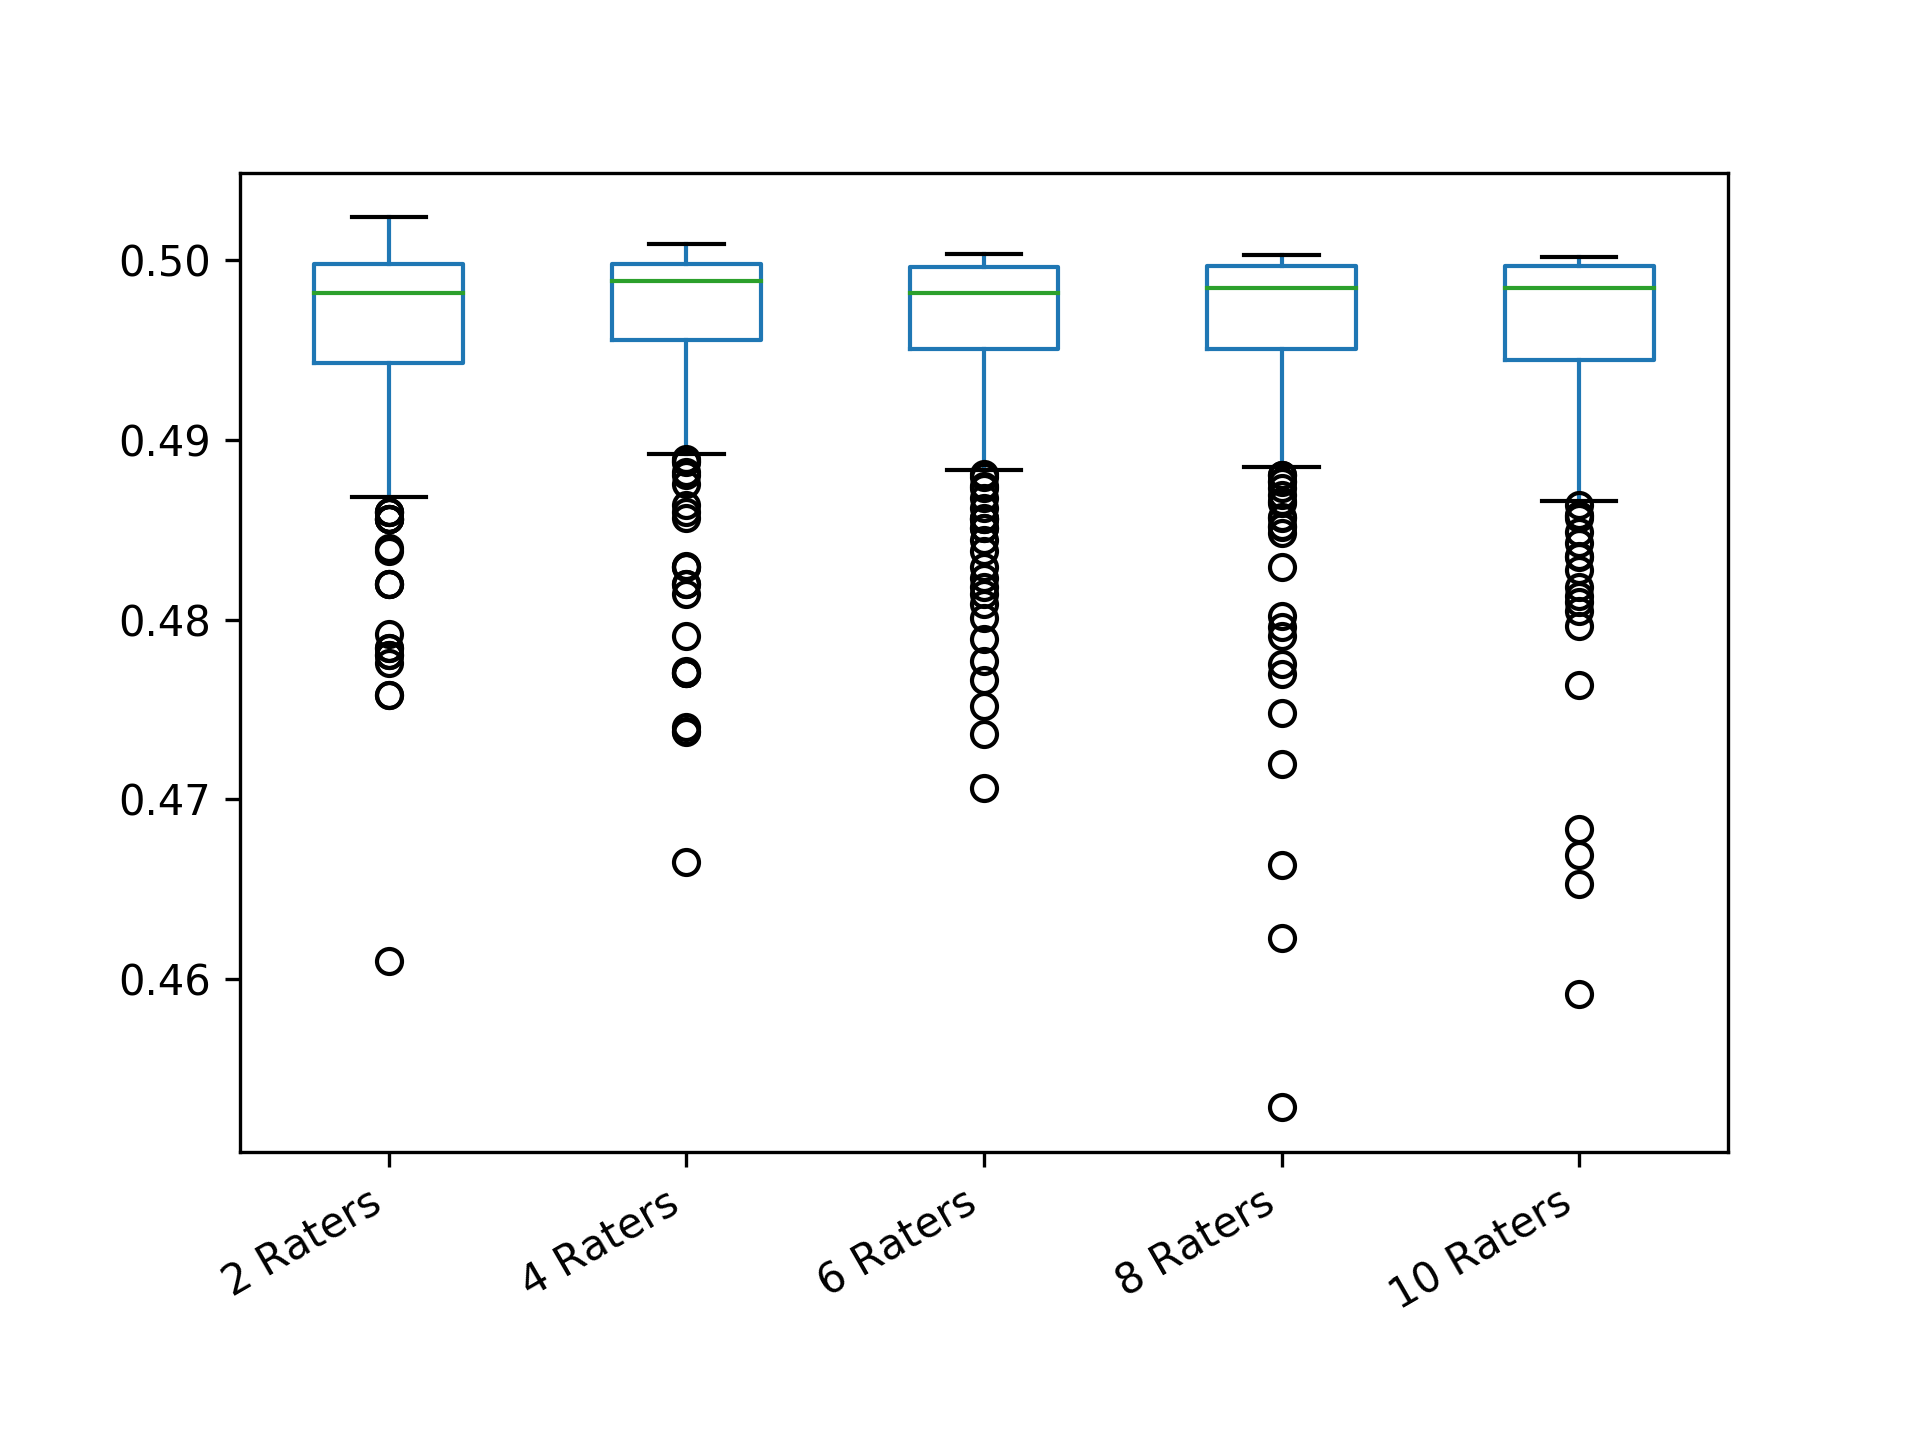

Values plotted in this chart, from the file beside it:
2 Raters; 4 Raters; 6 Raters; 8 Raters; 10 Raters
0.4958; 0.4892; 0.4968; 0.4924; 0.4866
0.5002; 0.5; 0.4893; 0.5001; 0.4894
0.4976; 0.4994; 0.4955; 0.4959; 0.4908
0.495; 0.499; 0.4991; 0.4996; 0.4983
0.4992; 0.4923; 0.5001; 0.4989; 0.4987
0.482; 0.4968; 0.4966; 0.4998; 0.4956
0.496; 0.4934; 0.4967; 0.4948; 0.5
0.4944; 0.498; 0.4966; 0.5; 0.4894
0.4992; 0.4968; 0.498; 0.4996; 0.4906
0.4976; 0.5; 0.494; 0.491; 0.4836
0.494; 0.5001; 0.4984; 0.4623; 0.4948
0.5; 0.4991; 0.4879; 0.5; 0.4969
0.4916; 0.4998; 0.4973; 0.4995; 0.4997
0.4998; 0.5004; 0.4916; 0.5001; 0.5
0.4964; 0.483; 0.4993; 0.4995; 0.5
0.5; 0.4979; 0.5; 0.4991; 0.4908
0.4916; 0.4969; 0.4953; 0.4988; 0.4986
0.494; 0.4947; 0.4999; 0.4999; 0.4903
0.4964; 0.4993; 0.4856; 0.5003; 0.4843
0.4988; 0.4995; 0.4986; 0.4977; 0.5
0.4988; 0.4984; 0.4838; 0.4981; 0.4858
0.4988; 0.4966; 0.4953; 0.5003; 0.4971
0.4994; 0.5009; 0.4991; 0.4929; 0.5001
0.4758; 0.496; 0.5002; 0.4934; 0.4933
0.4856; 0.477; 0.5001; 0.4995; 0.4968
0.4996; 0.4933; 0.4993; 0.4997; 0.4669
0.5; 0.4957; 0.493; 0.5; 0.5001
0.5; 0.4986; 0.499; 0.5001; 0.4994
0.4988; 0.4999; 0.4912; 0.4923; 0.4892
0.493; 0.4995; 0.4844; 0.4976; 0.4999
0.486; 0.474; 0.5001; 0.4996; 0.5
0.4916; 0.5; 0.4777; 0.4995; 0.4986
0.5012; 0.5004; 0.4898; 0.498; 0.4934
0.4874; 0.4937; 0.4991; 0.4993; 0.4957
0.5012; 0.4978; 0.4978; 0.4997; 0.4975
0.4982; 0.4925; 0.4964; 0.5; 0.4885
0.5; 0.4974; 0.4823; 0.4996; 0.4976
0.494; 0.4996; 0.5001; 0.4998; 0.4995
0.5; 0.4864; 0.4957; 0.4997; 0.4818
0.4984; 0.4975; 0.4932; 0.4973; 0.4989
0.493; 0.4982; 0.5001; 0.4948; 0.4914
0.4996; 0.5003; 0.4995; 0.4995; 0.4936
0.5; 0.4981; 0.4998; 0.4997; 0.4917
0.4992; 0.5006; 0.4948; 0.4938; 0.4983
0.5004; 0.496; 0.4966; 0.4796; 0.4979
0.5; 0.5006; 0.4974; 0.4775; 0.4919
0.4988; 0.4977; 0.4925; 0.4999; 0.5
0.4958; 0.4943; 0.4976; 0.4865; 0.4897
0.4996; 0.4973; 0.4999; 0.5; 0.4998
0.5; 0.5002; 0.4961; 0.4995; 0.4997
0.4904; 0.4991; 0.4997; 0.5001; 0.4953
0.4952; 0.5001; 0.4975; 0.4983; 0.4996
0.492; 0.4973; 0.4907; 0.4964; 0.4931
0.498; 0.5001; 0.4983; 0.4866; 0.4975
0.5018; 0.477; 0.4982; 0.499; 0.4996
0.4936; 0.4994; 0.4931; 0.4988; 0.4993
0.4936; 0.5001; 0.4922; 0.4953; 0.4982
0.497; 0.5003; 0.4999; 0.4988; 0.4945
0.4994; 0.5005; 0.4888; 0.4987; 0.4592
0.4952; 0.4958; 0.4974; 0.4996; 0.4987
... 240 more rows
